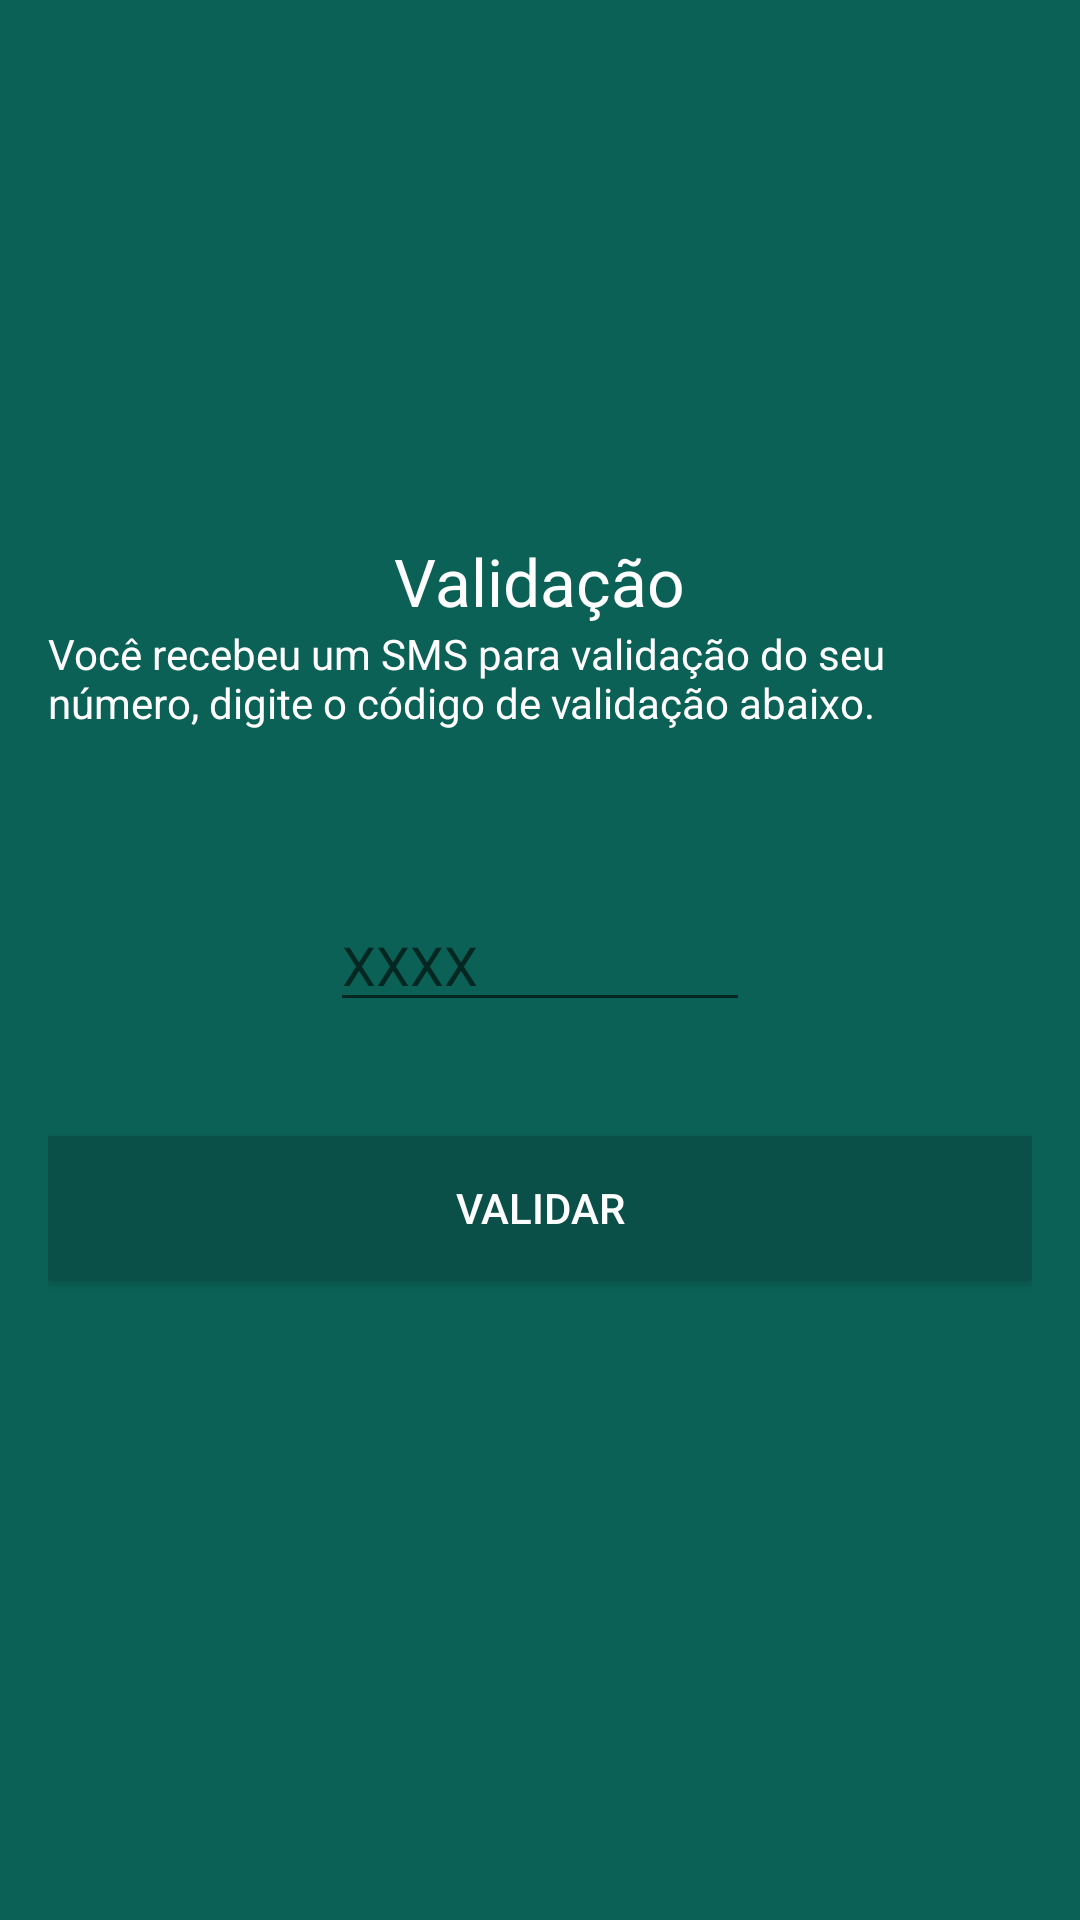

This screen was rendered from an Android layout file. Write that file and the resources it references.
<!-- AndroidManifest.xml: application theme AppTheme -->
<!-- res/layout/activity_validador.xml -->
<?xml version="1.0" encoding="utf-8"?>
<RelativeLayout xmlns:android="http://schemas.android.com/apk/res/android"
    xmlns:tools="http://schemas.android.com/tools"
    android:layout_width="match_parent"
    android:layout_height="match_parent"
    android:paddingBottom="@dimen/activity_vertical_margin"
    android:paddingLeft="@dimen/activity_horizontal_margin"
    android:paddingRight="@dimen/activity_horizontal_margin"
    android:paddingTop="@dimen/activity_vertical_margin"
    tools:context="com.clone.whats.admin.whatsclone.activity.ValidadorActivity"
    android:background="@color/colorPrimary">

    <ImageView
        android:layout_width="@dimen/larguraLogo"
        android:layout_height="@dimen/alturaLogo"
        android:id="@+id/imageView"
        android:layout_alignParentTop="true"
        android:layout_centerHorizontal="true"
        android:background="@drawable/logo" />

    <TextView
        android:layout_width="wrap_content"
        android:layout_height="wrap_content"
        android:textAppearance="?android:attr/textAppearanceLarge"
        android:text="@string/textoValidacao"
        android:id="@+id/textView"
        android:layout_below="@+id/imageView"
        android:layout_centerHorizontal="true"
        android:textColor="@color/textColorPrimary" />

    <TextView
        android:layout_width="wrap_content"
        android:layout_height="wrap_content"
        android:textAppearance="?android:attr/textAppearanceSmall"
        android:text="@string/textValid"
        android:id="@+id/textView2"
        android:layout_below="@+id/textView"
        android:layout_centerHorizontal="true"
        android:textColor="@color/textColorPrimary" />

    <EditText
        android:layout_width="140dp"
        android:layout_height="wrap_content"
        android:inputType="number"
        android:ems="10"
        android:id="@+id/editText5"
        android:layout_centerVertical="true"
        android:layout_centerHorizontal="true"
        android:hint="XXXX"
        android:textColor="@color/textColorPrimary" />

    <Button
        android:layout_width="fill_parent"
        android:layout_height="wrap_content"
        android:text="@string/BotaoValidar"
        android:id="@+id/button2"
        android:layout_marginTop="38dp"
        android:layout_below="@+id/editText5"
        android:layout_centerHorizontal="true"
        android:background="@color/colorPrimaryDark"
        android:textColor="@color/textColorPrimary" />

</RelativeLayout>
<!-- resources referenced by this layout -->
<resources>
  <color name="colorPrimary">#0b6156</color>
  <color name="colorPrimaryDark">#0a5048</color>
  <color name="textColorPrimary">#ffffff</color>
  <dimen name="activity_horizontal_margin">16dp</dimen>
  <dimen name="activity_vertical_margin">16dp</dimen>
  <dimen name="alturaLogo">163dp</dimen>
  <dimen name="larguraLogo">200dp</dimen>
  <string name="BotaoValidar">Validar</string>
  <string name="textValid">Você recebeu um SMS para validação do seu número, digite o código de validação abaixo.</string>
  <string name="textoValidacao">Validação</string>
  <style name="AppTheme" parent="Theme.AppCompat.Light.DarkActionBar">
          
          <item name="colorPrimaryDark">@color/colorPrimaryDark</item>
          <item name="colorPrimary">@color/colorPrimary</item>
          <item name="windowNoTitle">false</item>
          <item name="windowActionBar">false</item>
      </style>
</resources>
